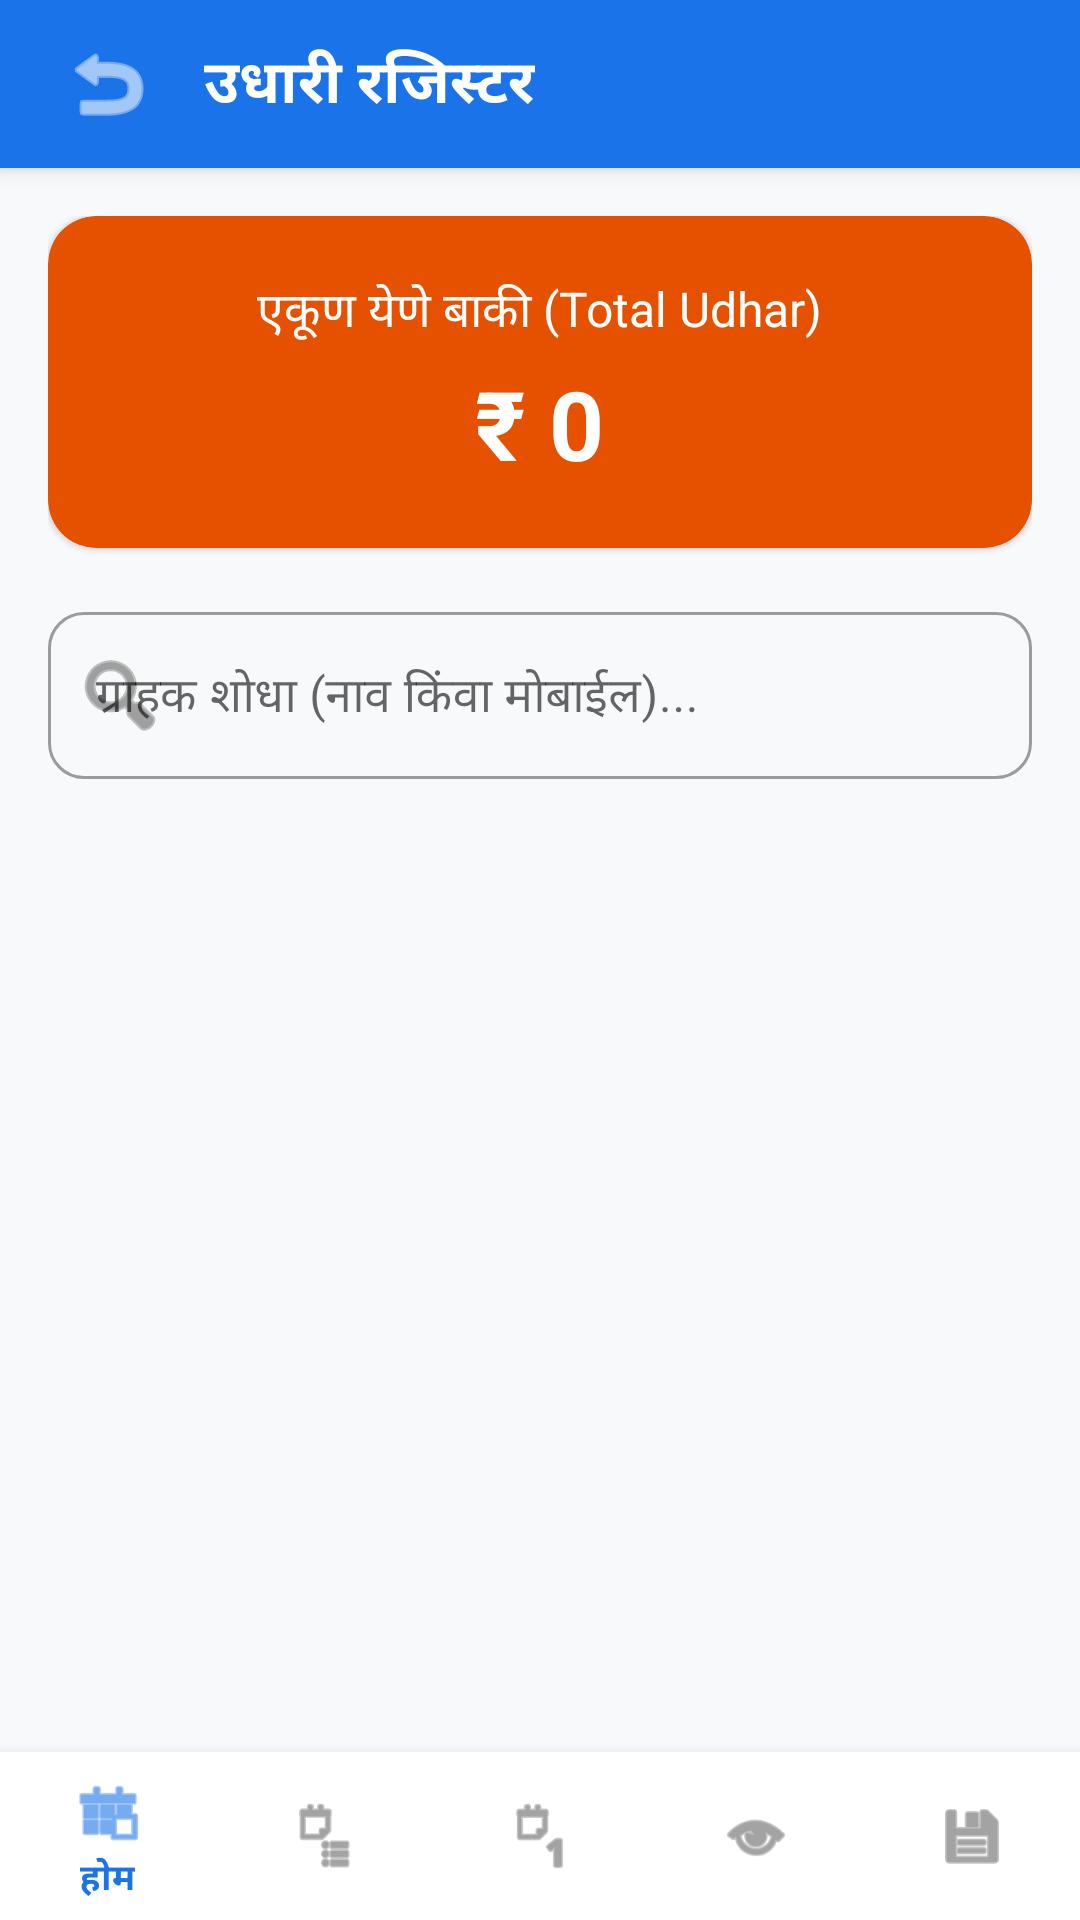

Write the Android layout XML for this screen, with the resource values it uses.
<!-- AndroidManifest.xml: application theme Theme.ShivKupaCattleFeed -->
<!-- res/layout/activity_udhar_register.xml -->
<?xml version="1.0" encoding="utf-8"?>
<androidx.coordinatorlayout.widget.CoordinatorLayout xmlns:android="http://schemas.android.com/apk/res/android"
    xmlns:app="http://schemas.android.com/apk/res-auto"
    android:layout_width="match_parent"
    android:layout_height="match_parent"
    android:background="@color/background"
    android:fitsSystemWindows="true">

    <com.google.android.material.appbar.AppBarLayout
        android:layout_width="match_parent"
        android:layout_height="wrap_content"
        android:background="@color/primary">

        <androidx.appcompat.widget.Toolbar
            android:id="@+id/toolbar"
            android:layout_width="match_parent"
            android:layout_height="?attr/actionBarSize">

            <LinearLayout
                android:layout_width="match_parent"
                android:layout_height="wrap_content"
                android:orientation="horizontal"
                android:gravity="center_vertical">

                <ImageButton
                    android:id="@+id/btnBack"
                    android:layout_width="40dp"
                    android:layout_height="40dp"
                    android:background="?attr/selectableItemBackgroundBorderless"
                    android:src="@android:drawable/ic_menu_revert"
                    app:tint="@color/white" />

                <TextView
                    android:layout_width="wrap_content"
                    android:layout_height="wrap_content"
                    android:layout_marginStart="12dp"
                    android:text="उधारी रजिस्टर"
                    android:textColor="@color/white"
                    android:textSize="20sp"
                    android:textStyle="bold" />
            </LinearLayout>
        </androidx.appcompat.widget.Toolbar>
    </com.google.android.material.appbar.AppBarLayout>

    <LinearLayout
        android:layout_width="match_parent"
        android:layout_height="match_parent"
        android:orientation="vertical"
        android:padding="16dp"
        app:layout_behavior="@string/appbar_scrolling_view_behavior">

        <com.google.android.material.card.MaterialCardView
            android:layout_width="match_parent"
            android:layout_height="wrap_content"
            android:layout_marginBottom="16dp"
            app:cardBackgroundColor="#E65100"
            app:cardCornerRadius="16dp">

            <LinearLayout
                android:layout_width="match_parent"
                android:layout_height="wrap_content"
                android:orientation="vertical"
                android:padding="20dp"
                android:gravity="center">

                <TextView
                    android:layout_width="wrap_content"
                    android:layout_height="wrap_content"
                    android:text="एकूण येणे बाकी (Total Udhar)"
                    android:textColor="@color/white"
                    android:textSize="16sp" />

                <TextView
                    android:id="@+id/tvTotalUdhar"
                    android:layout_width="wrap_content"
                    android:layout_height="wrap_content"
                    android:text="₹ 0"
                    android:textColor="@color/white"
                    android:textSize="32sp"
                    android:textStyle="bold"
                    android:layout_marginTop="4dp"/>
            </LinearLayout>
        </com.google.android.material.card.MaterialCardView>

        <com.google.android.material.textfield.TextInputLayout
            android:layout_width="match_parent"
            android:layout_height="wrap_content"
            android:layout_marginBottom="12dp"
            app:boxCornerRadiusBottomEnd="12dp"
            app:boxCornerRadiusBottomStart="12dp"
            app:boxCornerRadiusTopEnd="12dp"
            app:boxCornerRadiusTopStart="12dp"
            app:startIconDrawable="@android:drawable/ic_menu_search"
            style="@style/Widget.MaterialComponents.TextInputLayout.OutlinedBox">

            <com.google.android.material.textfield.TextInputEditText
                android:id="@+id/etSearchFarmer"
                android:layout_width="match_parent"
                android:layout_height="wrap_content"
                android:hint="ग्राहक शोधा (नाव किंवा मोबाईल)..."
                android:inputType="textPersonName" />
        </com.google.android.material.textfield.TextInputLayout>

        <androidx.recyclerview.widget.RecyclerView
            android:id="@+id/rvUdharList"
            android:layout_width="match_parent"
            android:layout_height="0dp"
            android:layout_weight="1"
            android:paddingBottom="8dp" />

    </LinearLayout>

    <com.google.android.material.bottomnavigation.BottomNavigationView
        android:id="@+id/bottomNavigation"
        android:layout_width="match_parent"
        android:layout_height="wrap_content"
        android:layout_gravity="bottom"
        android:background="@color/white"
        app:elevation="8dp"
        app:menu="@menu/bottom_nav_menu" />

</androidx.coordinatorlayout.widget.CoordinatorLayout>
<!-- resources referenced by this layout -->
<resources>
  <color name="background">#F8F9FA</color>
  <color name="primary">#1A73E8</color>
  <color name="white">#FFFFFF</color>
  <style name="Theme.ShivKupaCattleFeed" parent="Theme.MaterialComponents.Light.NoActionBar">
          
          <item name="colorPrimary">@color/primary</item>
          <item name="colorPrimaryVariant">@color/primary_variant</item>
          <item name="colorOnPrimary">@color/white</item>
  
          <item name="android:statusBarColor">@color/primary_variant</item>
          <item name="android:windowLightStatusBar">false</item>
      </style>
  <color name="primary_variant">#1557B0</color>
</resources>
